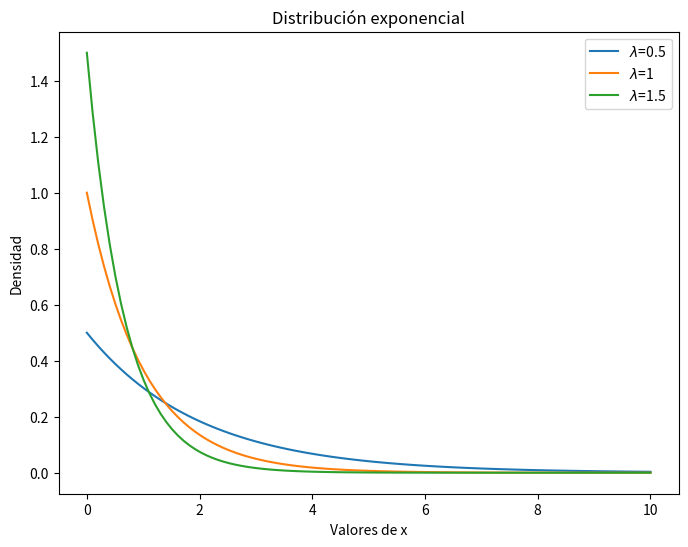

Generate this figure with matplotlib:
import numpy as np
import matplotlib.pyplot as plt

# Definir los valores de lambda
lambdas = [0.5, 1, 1.5]

# Definir los valores de x
x = np.linspace(0, 10, 100)

# Crear la figura
fig, ax = plt.subplots(figsize=(8, 6))

# Graficar la distribución para cada valor de lambda
for lmbda in lambdas:
    y = lmbda * np.exp(-lmbda * x)
    ax.plot(x, y, label=f'$\lambda$={lmbda}')

# Agregar etiquetas y leyenda
ax.set_title('Distribución exponencial')
ax.set_xlabel('Valores de x')
ax.set_ylabel('Densidad')
ax.legend()

# Mostrar la figura
plt.show()
